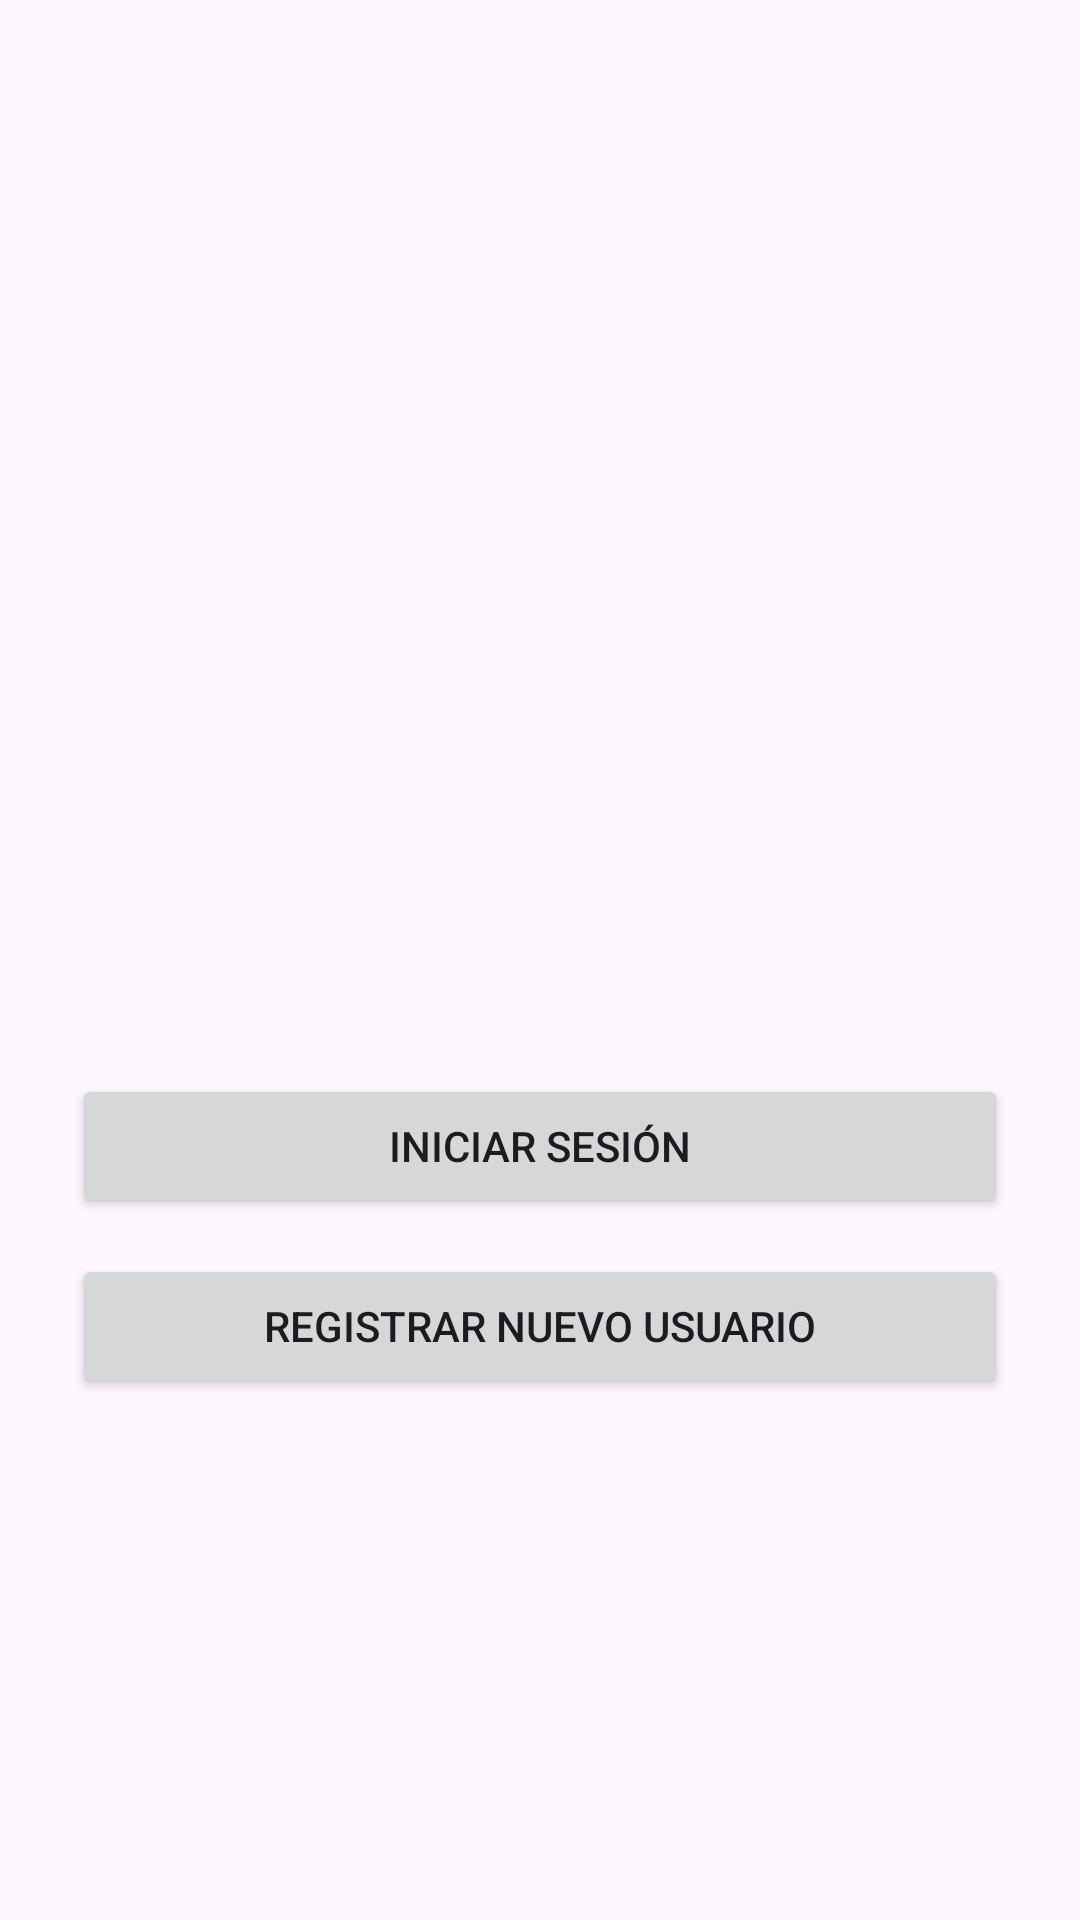

Produce the Android XML layout that renders to this screen, including the resource entries it uses.
<!-- AndroidManifest.xml: application theme Theme.AppAdopcionAnimales -->
<!-- res/layout/activity_main.xml -->
<?xml version="1.0" encoding="utf-8"?>
<LinearLayout xmlns:android="http://schemas.android.com/apk/res/android"
    android:layout_width="match_parent"
    android:layout_height="match_parent"
    android:gravity="center"
    android:orientation="vertical"
    android:padding="24dp">

    <ImageView
        android:id="@+id/imgLogo"
        android:layout_width="160dp"
        android:layout_height="160dp"
        android:contentDescription="Logo"
        android:src="@mipmap/ic_launcher"/>

    <Button
        android:id="@+id/btnLogin"
        android:layout_width="match_parent"
        android:layout_height="wrap_content"
        android:text="Iniciar sesión"
        android:layout_marginTop="24dp"/>

    <Button
        android:id="@+id/btnRegister"
        android:layout_width="match_parent"
        android:layout_height="wrap_content"
        android:text="Registrar nuevo usuario"
        android:layout_marginTop="12dp"/>
</LinearLayout>
<!-- resources referenced by this layout -->
<resources>
  <style name="Theme.AppAdopcionAnimales" parent="Base.Theme.AppAdopcionAnimales" />
  <style name="Base.Theme.AppAdopcionAnimales" parent="Theme.Material3.DayNight.NoActionBar">
          
          
      </style>
</resources>
